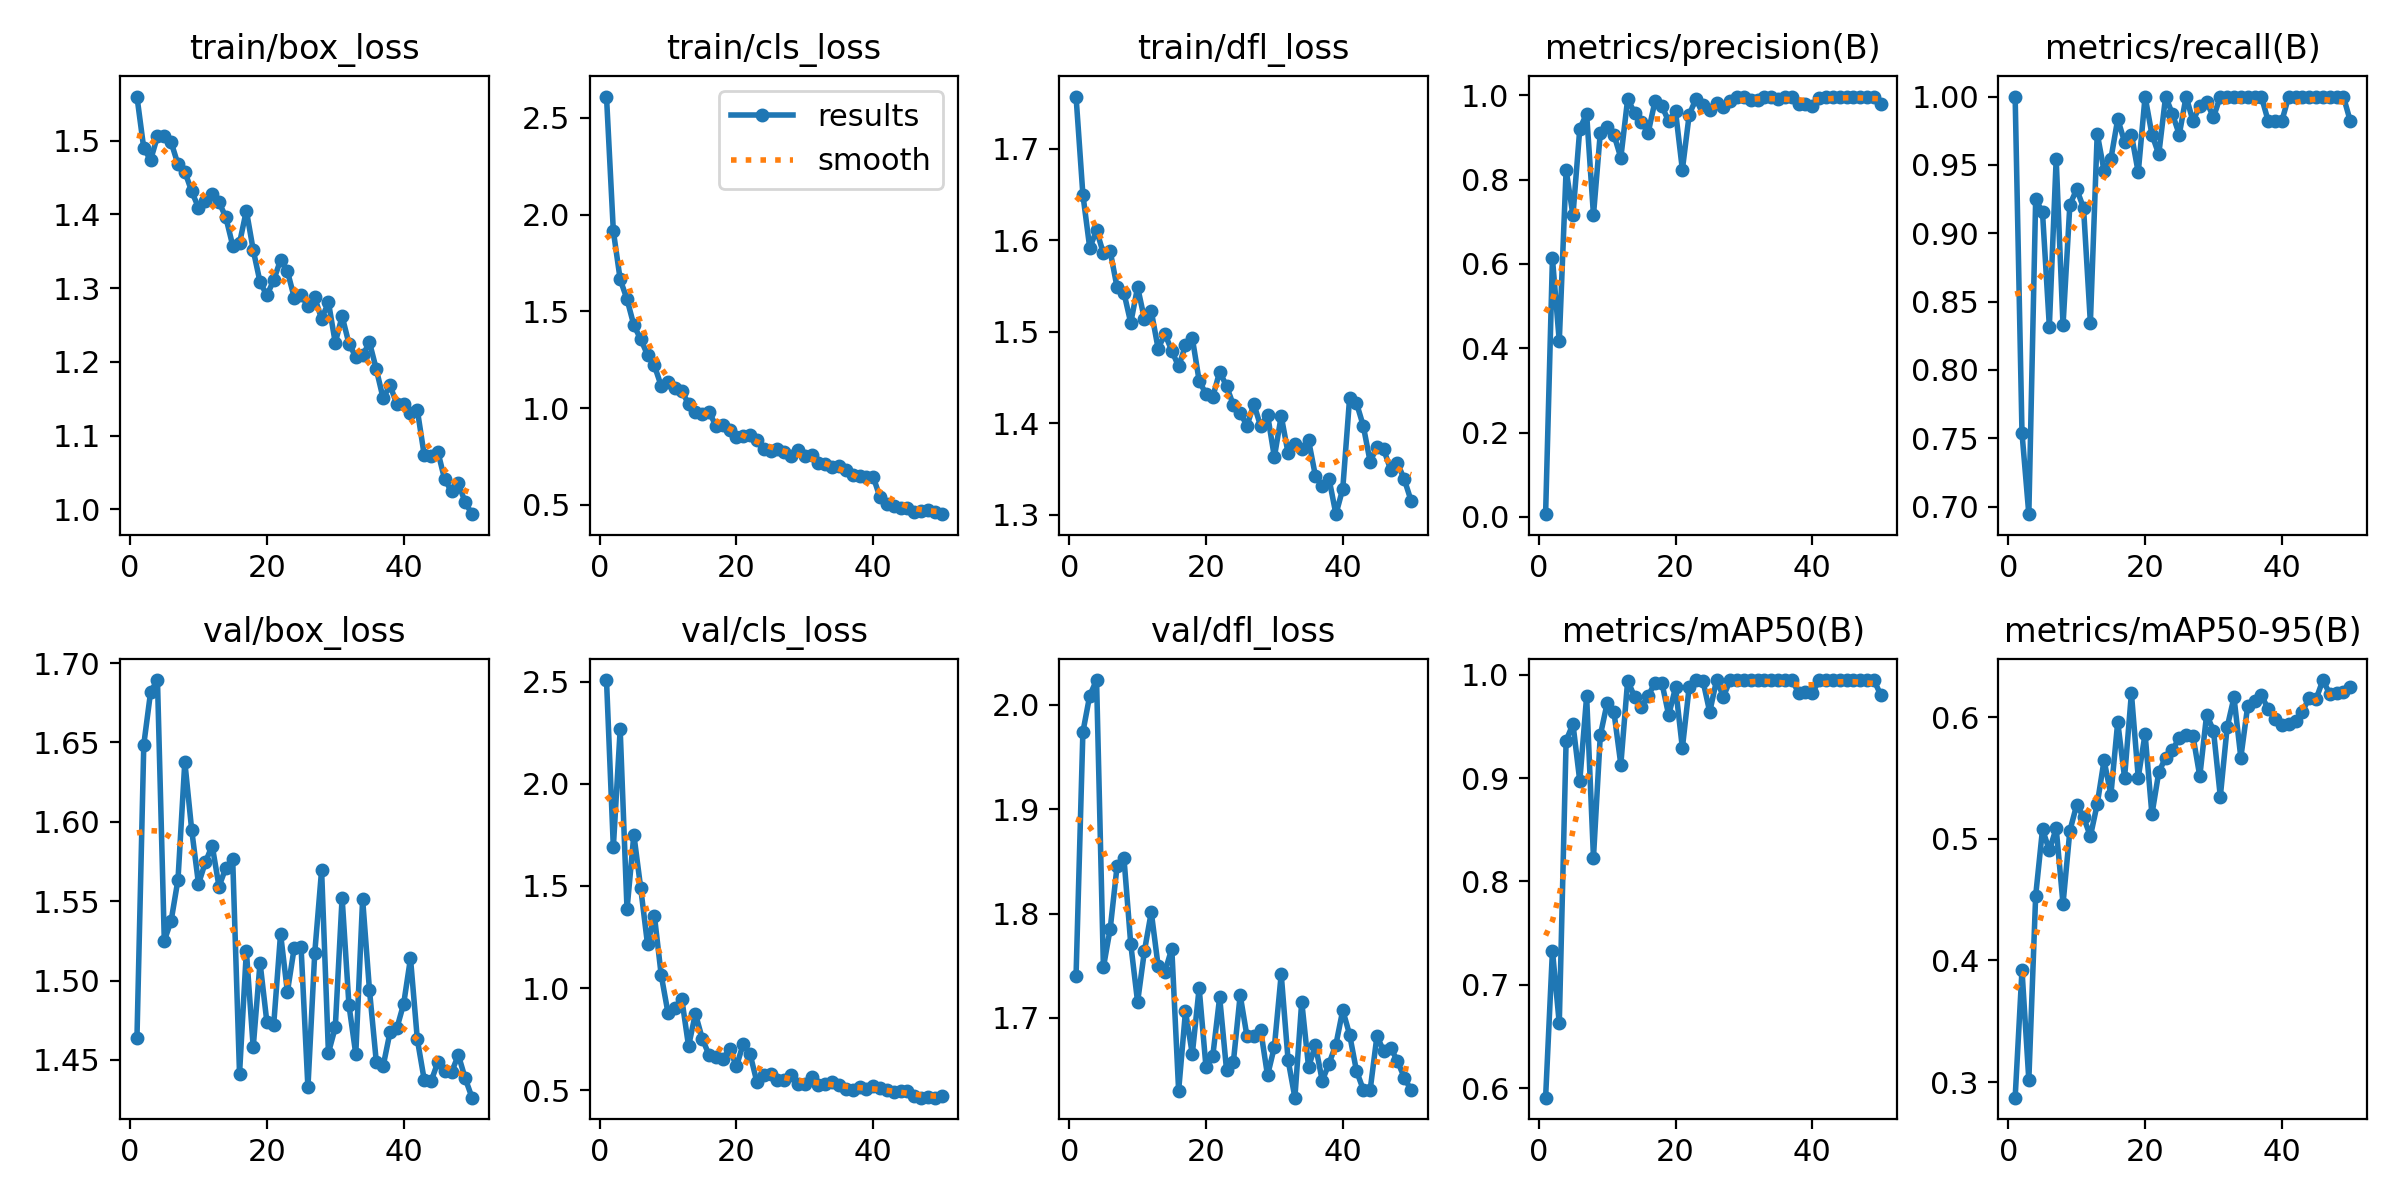

Source data for this figure (header and first rows):
epoch, time, train/box_loss, train/cls_loss, train/dfl_loss, metrics/precision(B), metrics/recall(B), metrics/mAP50(B), metrics/mAP50-95(B), val/box_loss, val/cls_loss, val/dfl_loss, lr/pg0, lr/pg1, lr/pg2
1, 12.87, 1.56, 2.61, 1.757, 0.00644, 1, 0.5907, 0.2872, 1.464, 2.508, 1.74, 0.0004501, 0.0004501, 0.0004501
2, 21.14, 1.489, 1.915, 1.65, 0.6132, 0.754, 0.733, 0.392, 1.649, 1.69, 1.974, 0.0008987, 0.0008987, 0.0008987
3, 31.61, 1.474, 1.665, 1.592, 0.4166, 0.6944, 0.6626, 0.3017, 1.682, 2.266, 2.009, 0.001329, 0.001329, 0.001329
4, 40.79, 1.506, 1.563, 1.611, 0.8231, 0.9249, 0.9364, 0.4532, 1.689, 1.385, 2.024, 0.001568, 0.001568, 0.001568
5, 49.91, 1.506, 1.428, 1.586, 0.7152, 0.9153, 0.9525, 0.5078, 1.525, 1.751, 1.748, 0.001535, 0.001535, 0.001535
6, 59.99, 1.498, 1.356, 1.588, 0.9211, 0.8317, 0.8972, 0.4906, 1.538, 1.49, 1.786, 0.001502, 0.001502, 0.001502
7, 69.87, 1.468, 1.275, 1.548, 0.9558, 0.9544, 0.9794, 0.5088, 1.564, 1.214, 1.845, 0.001469, 0.001469, 0.001469
8, 78.3, 1.458, 1.22, 1.543, 0.7159, 0.8326, 0.8231, 0.4466, 1.638, 1.355, 1.854, 0.001436, 0.001436, 0.001436
9, 88.1, 1.431, 1.115, 1.51, 0.9109, 0.9208, 0.9415, 0.5066, 1.595, 1.064, 1.771, 0.001403, 0.001403, 0.001403
10, 97.94, 1.409, 1.137, 1.549, 0.9253, 0.9322, 0.9727, 0.528, 1.561, 0.8769, 1.715, 0.00137, 0.00137, 0.00137
11, 106.7, 1.419, 1.105, 1.514, 0.9061, 0.9185, 0.9637, 0.5179, 1.574, 0.9039, 1.764, 0.001337, 0.001337, 0.001337
12, 116.7, 1.427, 1.09, 1.522, 0.8519, 0.8345, 0.9132, 0.5021, 1.585, 0.949, 1.801, 0.001304, 0.001304, 0.001304
13, 126.2, 1.417, 1.021, 1.482, 0.9913, 0.9729, 0.9945, 0.5285, 1.559, 0.7155, 1.75, 0.001271, 0.001271, 0.001271
14, 134.7, 1.396, 0.9817, 1.497, 0.9586, 0.9457, 0.979, 0.5646, 1.571, 0.8745, 1.744, 0.001238, 0.001238, 0.001238
15, 144.6, 1.358, 0.968, 1.479, 0.9357, 0.9544, 0.9689, 0.5363, 1.576, 0.753, 1.766, 0.001205, 0.001205, 0.001205
16, 154.1, 1.361, 0.9808, 1.462, 0.9114, 0.9835, 0.9796, 0.5962, 1.441, 0.6721, 1.63, 0.001172, 0.001172, 0.001172
17, 162.6, 1.405, 0.9088, 1.485, 0.9859, 0.9669, 0.9925, 0.5503, 1.519, 0.6648, 1.706, 0.001139, 0.001139, 0.001139
18, 172.5, 1.352, 0.9155, 1.493, 0.9745, 0.9722, 0.9925, 0.6198, 1.458, 0.6523, 1.665, 0.001106, 0.001106, 0.001106
19, 182.2, 1.308, 0.8895, 1.446, 0.9381, 0.9444, 0.961, 0.5504, 1.511, 0.7028, 1.729, 0.001073, 0.001073, 0.001073
20, 191, 1.29, 0.8535, 1.432, 0.9621, 1, 0.9879, 0.5863, 1.474, 0.6168, 1.653, 0.00104, 0.00104, 0.00104
21, 200.9, 1.311, 0.8553, 1.429, 0.8235, 0.9722, 0.9292, 0.5201, 1.472, 0.7279, 1.664, 0.001007, 0.001007, 0.001007
22, 210.5, 1.338, 0.8588, 1.456, 0.9542, 0.9577, 0.9886, 0.5547, 1.53, 0.6761, 1.72, 0.0009739, 0.0009739, 0.0009739
23, 219.1, 1.323, 0.833, 1.441, 0.9918, 1, 0.995, 0.5669, 1.493, 0.5391, 1.65, 0.0009409, 0.0009409, 0.0009409
24, 228.8, 1.287, 0.7877, 1.42, 0.9767, 0.9872, 0.9945, 0.5729, 1.521, 0.5751, 1.657, 0.0009078, 0.0009078, 0.0009078
25, 238, 1.291, 0.779, 1.411, 0.9654, 0.9722, 0.9641, 0.5833, 1.521, 0.5777, 1.722, 0.0008748, 0.0008748, 0.0008748
26, 247.1, 1.275, 0.7886, 1.397, 0.9816, 1, 0.995, 0.5854, 1.433, 0.5509, 1.682, 0.0008418, 0.0008418, 0.0008418
27, 256.7, 1.288, 0.7721, 1.421, 0.9731, 0.9821, 0.979, 0.5847, 1.517, 0.5508, 1.683, 0.0008088, 0.0008088, 0.0008088
28, 264.8, 1.258, 0.7553, 1.397, 0.9866, 0.9932, 0.995, 0.5515, 1.57, 0.5726, 1.688, 0.0007758, 0.0007758, 0.0007758
29, 274.8, 1.281, 0.7813, 1.409, 0.9954, 0.9961, 0.995, 0.6022, 1.455, 0.5301, 1.645, 0.0007428, 0.0007428, 0.0007428
30, 284.7, 1.226, 0.7515, 1.363, 0.9968, 0.9849, 0.995, 0.589, 1.47, 0.5309, 1.672, 0.0007098, 0.0007098, 0.0007098
31, 292.9, 1.262, 0.7604, 1.408, 0.9886, 1, 0.995, 0.5348, 1.552, 0.5649, 1.742, 0.0006768, 0.0006768, 0.0006768
32, 302.5, 1.225, 0.7145, 1.368, 0.9896, 1, 0.995, 0.5917, 1.485, 0.5256, 1.66, 0.0006438, 0.0006438, 0.0006438
33, 312.5, 1.207, 0.7095, 1.377, 0.9967, 1, 0.995, 0.6164, 1.454, 0.5293, 1.624, 0.0006108, 0.0006108, 0.0006108
34, 320.6, 1.209, 0.6938, 1.371, 0.9967, 1, 0.995, 0.5669, 1.551, 0.5395, 1.716, 0.0005778, 0.0005778, 0.0005778
35, 330.6, 1.227, 0.6996, 1.381, 0.992, 1, 0.995, 0.609, 1.494, 0.5249, 1.653, 0.0005448, 0.0005448, 0.0005448
36, 340.8, 1.19, 0.6794, 1.343, 0.995, 1, 0.995, 0.6132, 1.449, 0.5043, 1.674, 0.0005118, 0.0005118, 0.0005118
37, 348.9, 1.15, 0.6557, 1.331, 0.997, 1, 0.995, 0.6181, 1.446, 0.5033, 1.64, 0.0004788, 0.0004788, 0.0004788
38, 358.8, 1.169, 0.6514, 1.339, 0.9792, 0.9821, 0.9829, 0.6068, 1.467, 0.5157, 1.656, 0.0004458, 0.0004458, 0.0004458
39, 368.4, 1.143, 0.6455, 1.301, 0.9789, 0.9821, 0.9829, 0.5986, 1.47, 0.5056, 1.674, 0.0004127, 0.0004127, 0.0004127
40, 376.9, 1.143, 0.6448, 1.328, 0.9741, 0.9821, 0.9822, 0.5938, 1.485, 0.52, 1.707, 0.0003797, 0.0003797, 0.0003797
41, 388.6, 1.131, 0.5393, 1.428, 0.9944, 1, 0.995, 0.5948, 1.514, 0.5115, 1.684, 0.0003467, 0.0003467, 0.0003467
42, 398.1, 1.135, 0.5026, 1.422, 0.9956, 1, 0.995, 0.5968, 1.463, 0.5001, 1.649, 0.0003137, 0.0003137, 0.0003137
43, 406.2, 1.074, 0.4962, 1.397, 0.9969, 1, 0.995, 0.6044, 1.438, 0.4894, 1.631, 0.0002807, 0.0002807, 0.0002807
44, 415.5, 1.072, 0.4837, 1.358, 0.9958, 1, 0.995, 0.6162, 1.436, 0.4944, 1.631, 0.0002477, 0.0002477, 0.0002477
45, 424.9, 1.078, 0.4836, 1.374, 0.9959, 1, 0.995, 0.6148, 1.449, 0.4961, 1.683, 0.0002147, 0.0002147, 0.0002147
46, 432.7, 1.041, 0.4636, 1.371, 0.9964, 1, 0.995, 0.6306, 1.443, 0.4708, 1.668, 0.0001817, 0.0001817, 0.0001817
47, 442, 1.025, 0.47, 1.349, 0.9964, 1, 0.995, 0.6192, 1.442, 0.4639, 1.672, 0.0001487, 0.0001487, 0.0001487
48, 451.3, 1.035, 0.4737, 1.356, 0.9966, 1, 0.995, 0.6197, 1.453, 0.4683, 1.658, 0.0001157, 0.0001157, 0.0001157
49, 459.5, 1.009, 0.463, 1.339, 0.9965, 1, 0.995, 0.6205, 1.438, 0.4636, 1.643, 8.26832e-05, 8.26832e-05, 8.26832e-05
50, 469.1, 0.9935, 0.4523, 1.315, 0.9788, 0.9821, 0.9808, 0.6247, 1.426, 0.471, 1.63, 4.96766e-05, 4.96766e-05, 4.96766e-05
